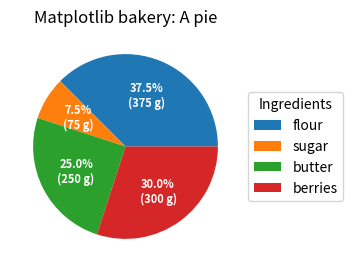

Generate this figure with matplotlib:
import numpy as np
import matplotlib.pyplot as plt

fig, ax = plt.subplots(figsize=(6, 3), subplot_kw=dict(aspect="equal"))

recipe = ["375 g flour",
          "75 g sugar",
          "250 g butter",
          "300 g berries"]

data = [float(x.split()[0]) for x in recipe]
ingredients = [x.split()[-1] for x in recipe]

def func(pct, allvals):
    absolute = int(pct/100.*np.sum(allvals))
    return "{:.1f}%\n({:d} g)".format(pct, absolute)


wedges, texts, autotexts = ax.pie(data, autopct=lambda pct: func(pct, data),
                                  textprops=dict(color="w"))

ax.legend(wedges, ingredients,
          title="Ingredients",
          loc="center left",
          bbox_to_anchor=(1, 0, 0.5, 1))

plt.setp(autotexts, size=8, weight="bold")

ax.set_title("Matplotlib bakery: A pie")

plt.show()